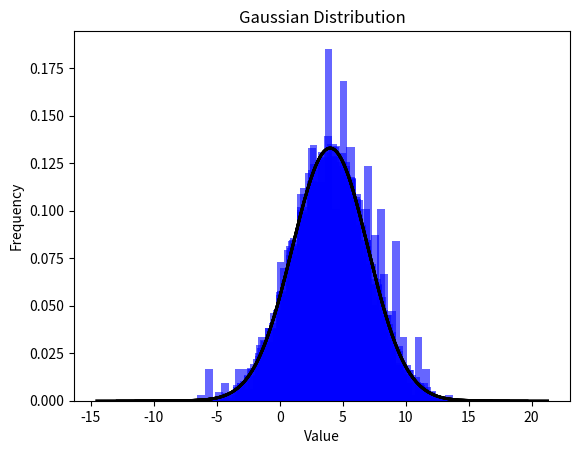

Generate this figure with matplotlib:
# Repeat the same experiment as in Question 2 but for a Gaussian distribution
# having 4 and standard deviation as 4 and 3 respectively.

import numpy as np
import matplotlib.pyplot as plt
n=[100,500,1000,15000,20000,25000,30000]
for i in n:
    arr=np.random.normal(4,3,i)

    plt.hist(arr, bins=30, density=True, alpha=0.6, color='blue')

    # Overlay the theoretical Gaussian curve
    xmin, xmax = plt.xlim()
    x = np.linspace(xmin, xmax, 10000)
    p = (1 / (np.sqrt(2 * np.pi * 3**2))) * np.exp(-0.5 * ((x - 4) / 3)**2)
    plt.plot(x, p, 'k', linewidth=2)

    plt.title("Gaussian Distribution")
    plt.xlabel("Value")
    plt.ylabel("Frequency")
    plt.show()